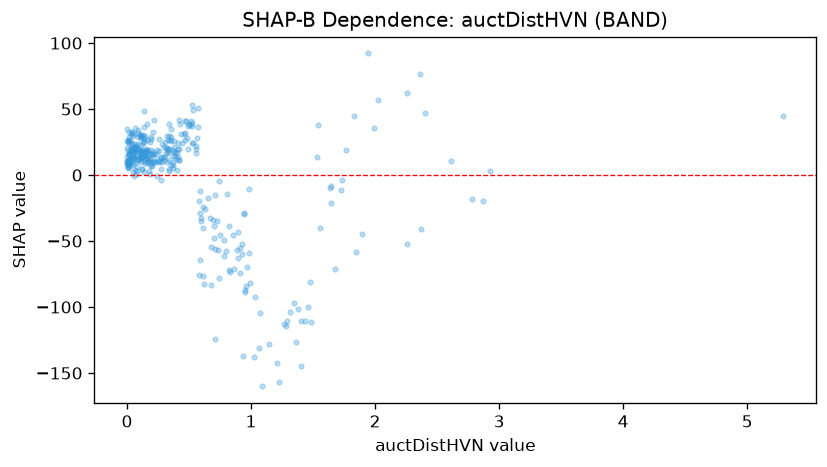

Data behind this chart, as committed beside it:
feature_value, shap_value
0.316, 16.83
0.668, -32.86
0.375, 21.02
0.33, 26.74
0.04, 19.9
0.042, 7.622
0.116, 12.66
0.693, -34.3
0.081, 14.88
0.389, 14.31
0.121, 4.632
0.945, -28.58
0.392, 12.14
0.297, 13.37
0.052, 16.91
0.007, 8.392
0.257, 9.538
0.986, -10.9
0.184, 10.84
0.154, 19.82
0.138, 15.95
0.201, 16.3
0.111, 29.7
0.038, 24.05
0.957, -83.88
0.04, 31.81
0.087, 34.09
0.468, 40.61
0.067, 21.04
0.712, -15.33
0.723, -34.56
0.112, 13.52
0.082, 5.855
0.208, 9.507
1.732, -3.506
2.615, 10.27
0.611, -76.17
0.939, -137.3
0.063, 21.07
1.147, -127.7
0.19, 6.633
0.485, 28.01
0.005, 6.107
1.675, -71.31
0.945, -29.69
0.281, 9.681
0.399, 17.08
1.436, -110.9
0.062, 4.178
0.271, -4.061
0.898, -62.66
0.376, 25.64
0.048, 13.05
0.088, 12.4
0.011, 7.961
1.463, -99.67
0.124, 13.58
1.375, -101.8
0.277, 13.64
0.731, -56.43
... 290 more rows
